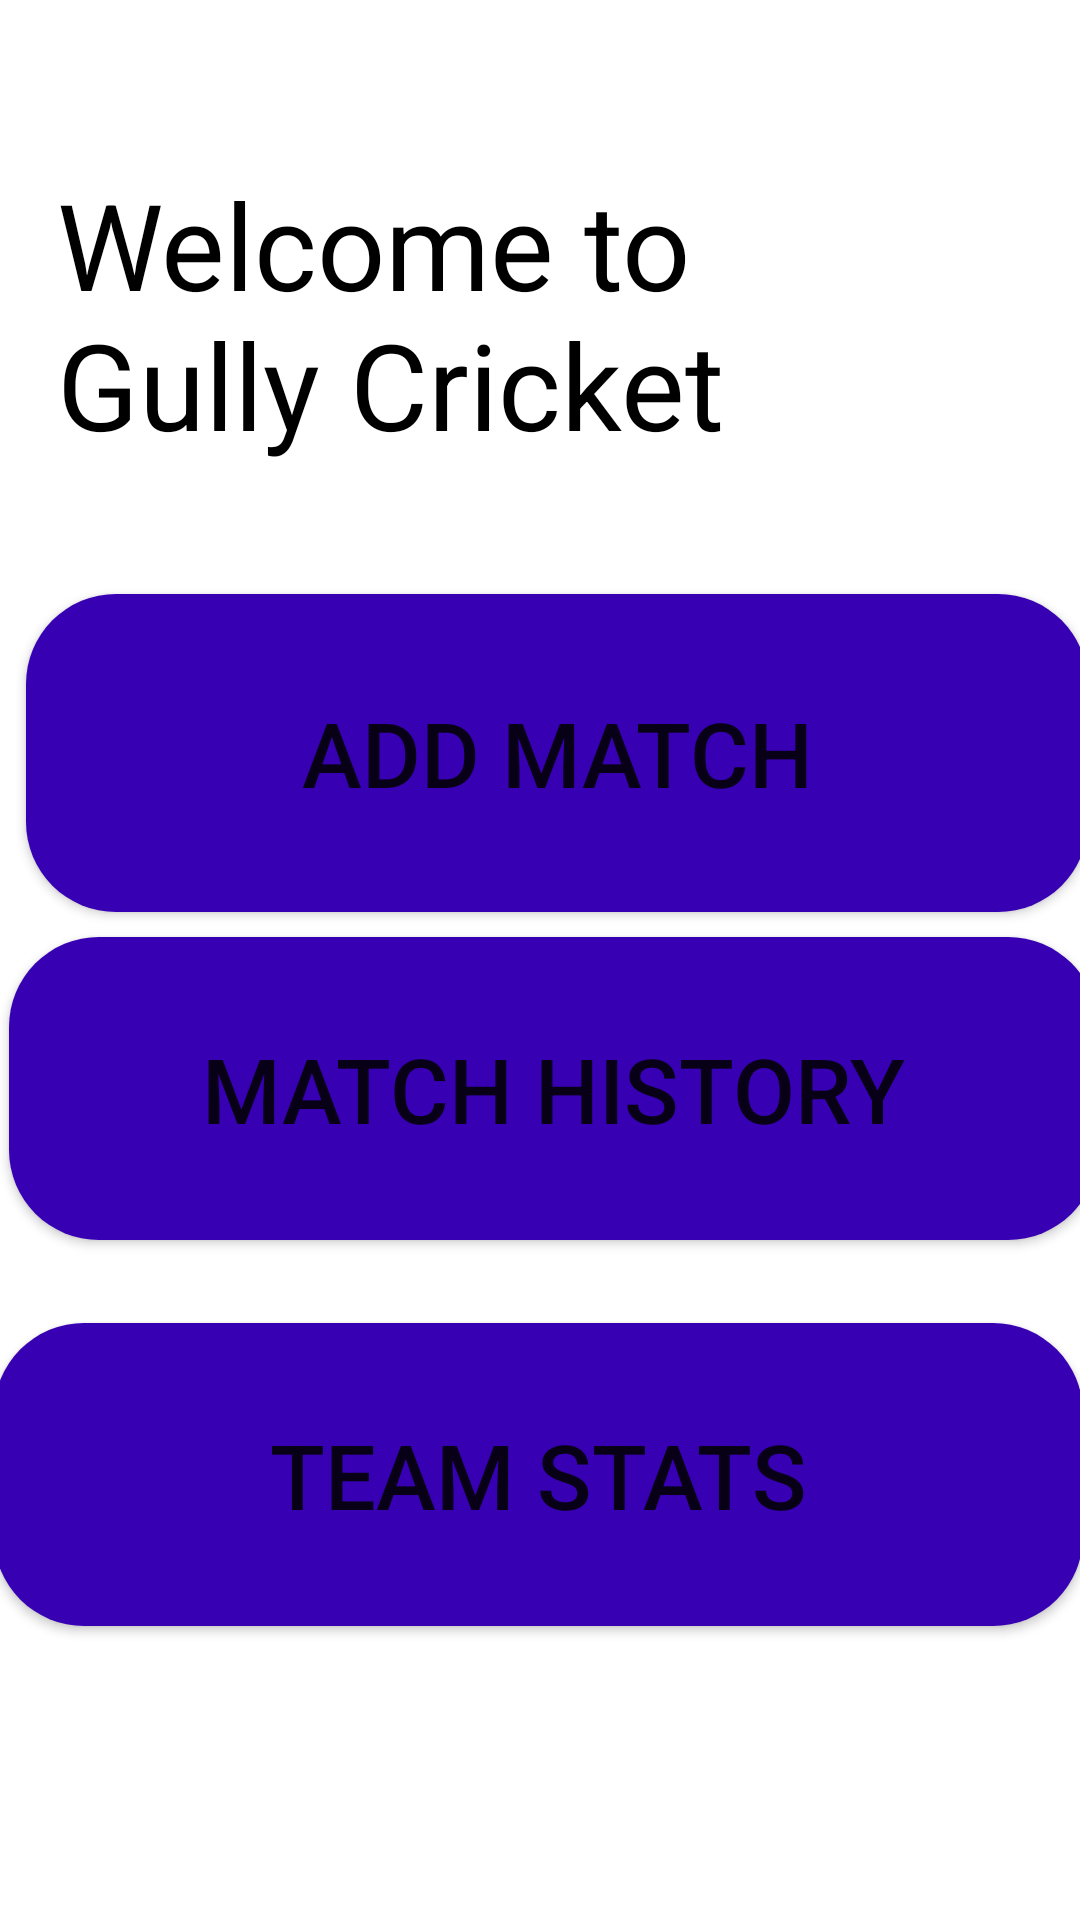

The Android layout XML behind this screen, and the referenced resources:
<!-- AndroidManifest.xml: application theme Theme.CricketScore -->
<!-- res/layout/activity_main.xml -->
<?xml version="1.0" encoding="utf-8"?>
<androidx.constraintlayout.widget.ConstraintLayout xmlns:android="http://schemas.android.com/apk/res/android"
    xmlns:app="http://schemas.android.com/apk/res-auto"
    xmlns:tools="http://schemas.android.com/tools"
    android:layout_width="match_parent"
    android:layout_height="match_parent"
    android:background="@color/white"
    tools:context=".MainActivity">


    <Button
        android:id="@+id/add_match"
        android:layout_width="354dp"
        android:layout_height="106dp"
        android:layout_margin="20dp"
        android:background="@drawable/cust_button"
        android:backgroundTint="@color/purple_700"
        android:text="@string/add_match"
        android:textSize="30sp"
        app:layout_constraintBottom_toBottomOf="parent"
        app:layout_constraintEnd_toEndOf="parent"
        app:layout_constraintHorizontal_bias="0.339"
        app:layout_constraintStart_toStartOf="parent"
        app:layout_constraintTop_toTopOf="parent"
        app:layout_constraintVertical_bias="0.36" />

    <Button
        android:id="@+id/match_history"
        android:layout_width="363dp"
        android:layout_height="101dp"
        android:layout_margin="20dp"
        android:background="@drawable/cust_button"
        android:backgroundTint="@color/purple_700"
        android:text="MATCH HISTORY"
        android:textSize="30sp"
        app:layout_constraintBottom_toBottomOf="parent"
        app:layout_constraintEnd_toEndOf="parent"
        app:layout_constraintHorizontal_bias="0.4"
        app:layout_constraintStart_toStartOf="parent"
        app:layout_constraintTop_toTopOf="parent"
        app:layout_constraintVertical_bias="0.586" />

    <Button
        android:id="@+id/team_stats"
        android:layout_width="363dp"
        android:layout_height="101dp"
        android:layout_margin="10dp"
        android:background="@drawable/cust_button"
        android:backgroundTint="@color/purple_700"
        android:onClick="openTeamStats"
        android:text="@string/team_stats"
        android:textSize="30sp"
        app:layout_constraintBottom_toBottomOf="parent"
        app:layout_constraintEnd_toEndOf="parent"
        app:layout_constraintHorizontal_bias="0.541"
        app:layout_constraintStart_toStartOf="parent"
        app:layout_constraintTop_toBottomOf="@+id/match_history"
        app:layout_constraintVertical_bias="0.167" />

    <TextView
        android:id="@+id/textView"
        android:layout_width="wrap_content"
        android:layout_height="wrap_content"
        android:text="@string/welcome_to_ngully_cricket"
        android:textColor="@color/black"
        android:textSize="40sp"
        app:layout_constraintBottom_toBottomOf="parent"
        app:layout_constraintEnd_toEndOf="parent"
        app:layout_constraintHorizontal_bias="0.137"
        app:layout_constraintStart_toStartOf="parent"
        app:layout_constraintTop_toTopOf="parent"
        app:layout_constraintVertical_bias="0.101" />


</androidx.constraintlayout.widget.ConstraintLayout>
<!-- resources referenced by this layout -->
<resources>
  <color name="black">#FF000000</color>
  <color name="purple_700">#FF3700B3</color>
  <color name="white">#FFFFFFFF</color>
  <!-- drawable cust_button (drawable-v24) -->
  <?xml version="1.0" encoding="utf-8"?>
  <shape xmlns:android="http://schemas.android.com/apk/res/android">
      <solid android:color="@color/cust_blue"/>
          <corners android:radius="30dp"/>
  </shape>
  <string name="add_match">ADD MATCH</string>
  <string name="team_stats">Team Stats</string>
  <string name="welcome_to_ngully_cricket">Welcome to \nGully Cricket</string>
  <style name="Theme.CricketScore" parent="Theme.MaterialComponents.DayNight.DarkActionBar">
          
          <item name="colorPrimary">@color/purple_500</item>
          <item name="colorPrimaryVariant">@color/purple_700</item>
          <item name="colorOnPrimary">@color/white</item>
          
          <item name="colorSecondary">@color/teal_200</item>
          <item name="colorSecondaryVariant">@color/teal_700</item>
          <item name="colorOnSecondary">@color/black</item>
          
          <item name="android:statusBarColor" tools:targetApi="l">?attr/colorPrimaryVariant</item>
          
      </style>
  <color name="cust_blue">#1E90FF</color>
  <color name="purple_500">#FF6200EE</color>
  <color name="teal_200">#FF03DAC5</color>
  <color name="teal_700">#FF018786</color>
</resources>
